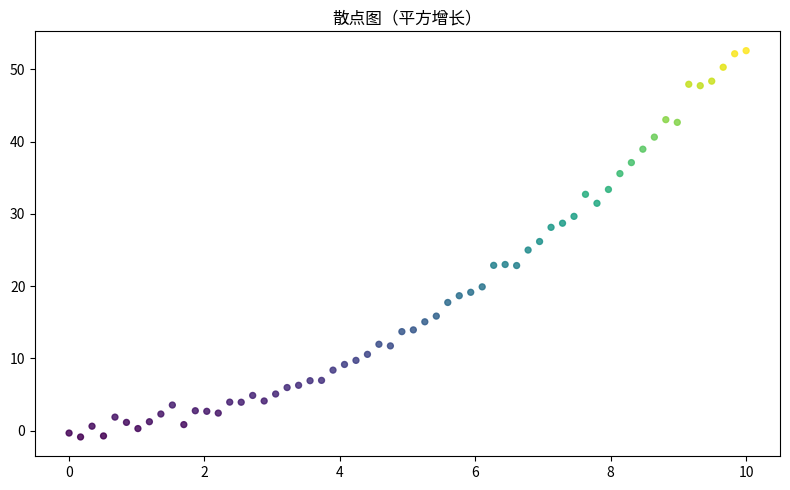

Here is the Python script that generated this plot:
"""散点图（平方增长）
数据可视化示例（matplotlib）。两变量相关性散点。
运行后在当前目录生成 'viz_scatter_d12'_preview.png。
"""
import matplotlib
matplotlib.use("Agg")
import matplotlib.pyplot as plt
import numpy as np

rng = np.random.default_rng(18)
fig, ax = plt.subplots(figsize=(8, 5))
x = np.linspace(0, 10, 60)
y = (np.arange(60) / 8.0) ** 2 + rng.normal(0, 0.8, 60)
ax.scatter(x, y, s=18, c=y, cmap='viridis', alpha=0.85)
ax.set_title("散点图（平方增长）")
plt.tight_layout()
plt.savefig("'viz_scatter_d12'_preview.png", dpi=110)
print("已生成 'viz_scatter_d12'_preview.png")
